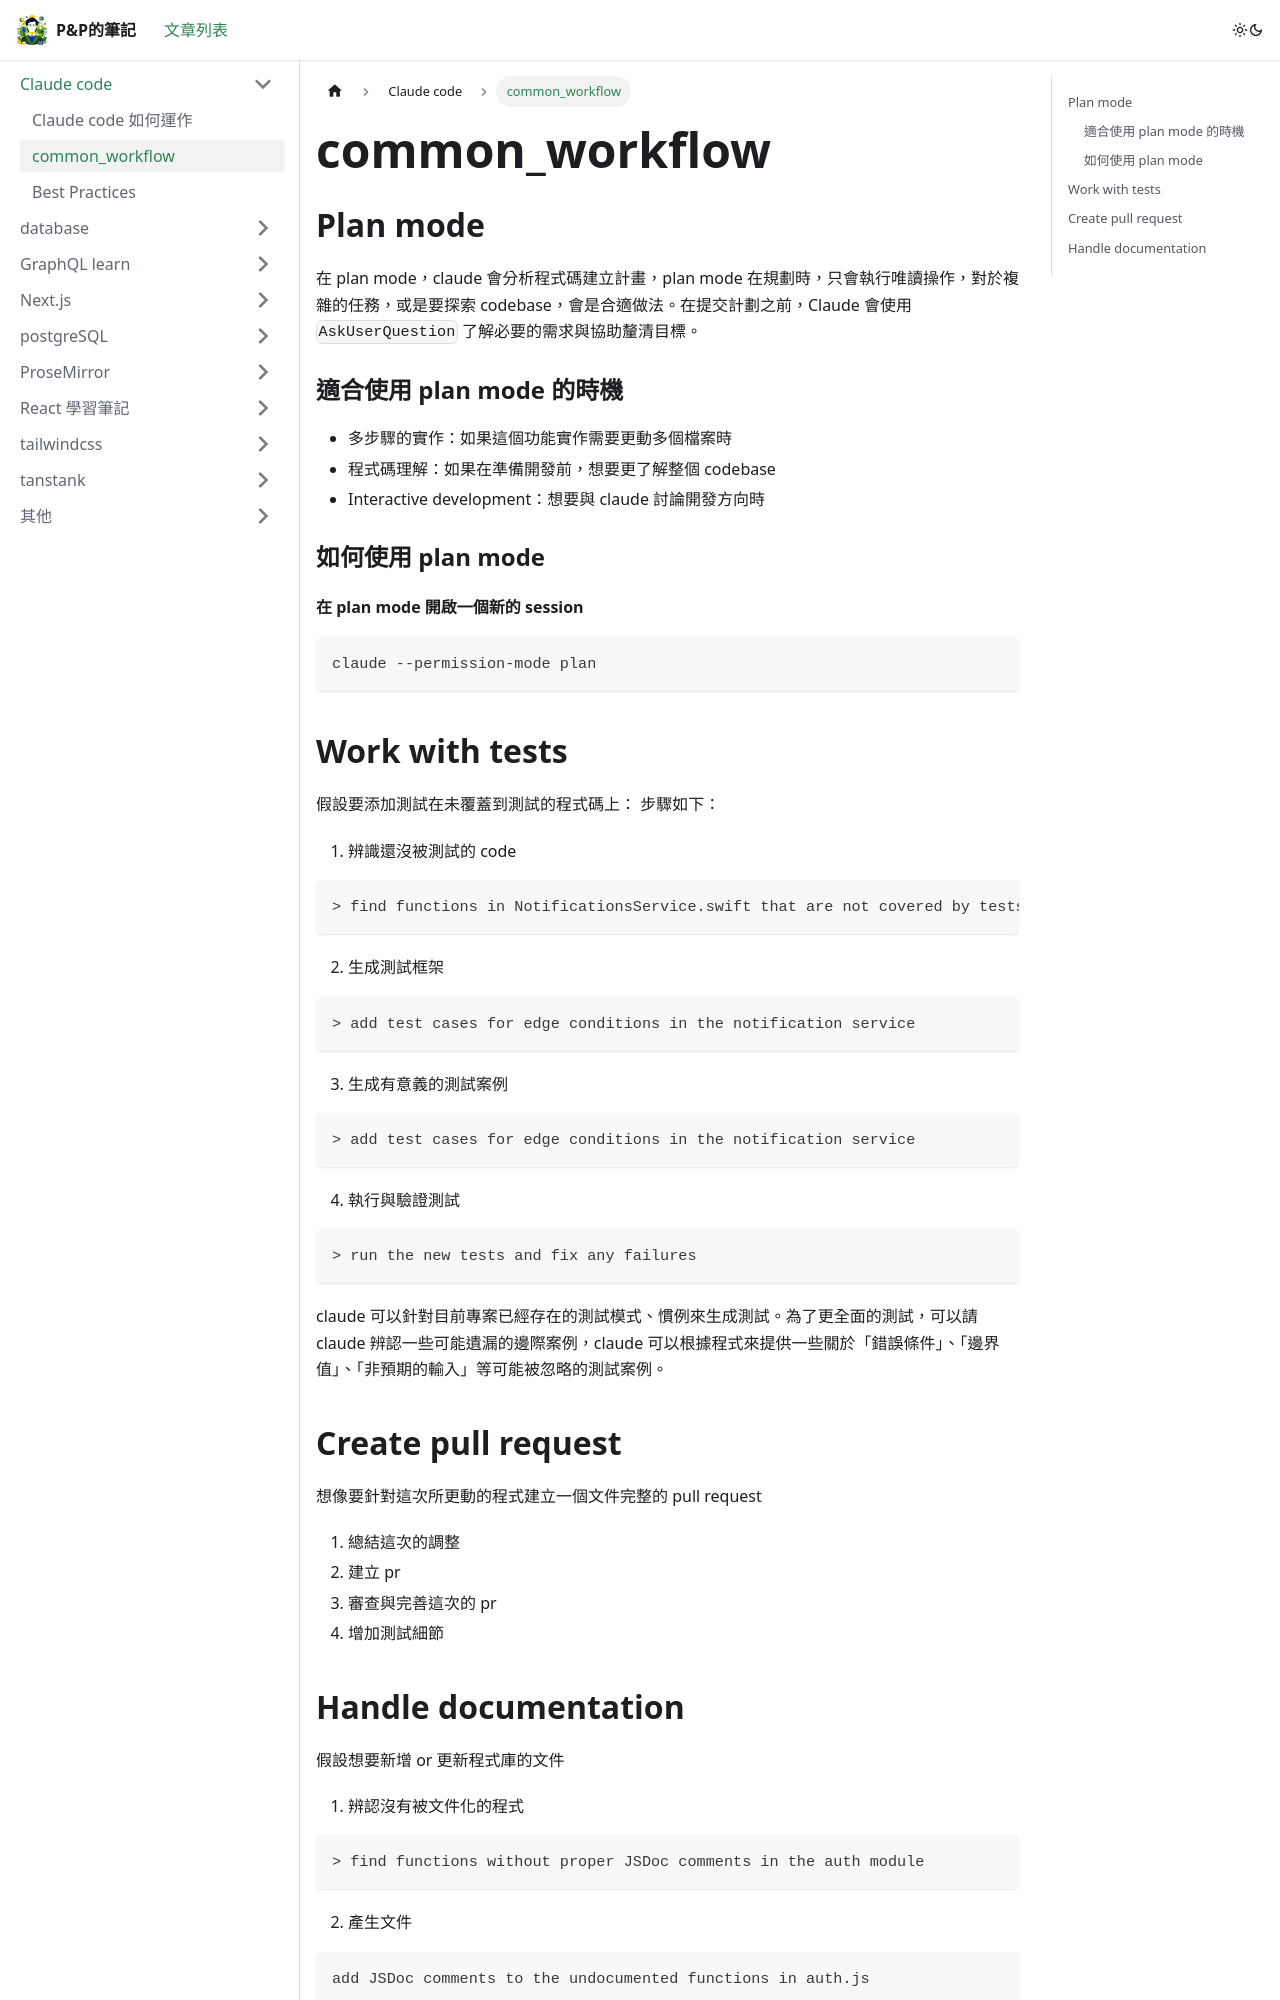

repository: wen0720/blog · page: docs/claudecode/common_workflow/index.html · generator: docusaurus

---
sidebar_position: 2
---

## Plan mode

在 plan mode，claude 會分析程式碼建立計畫，plan mode 在規劃時，只會執行唯讀操作，對於複雜的任務，或是要探索 codebase，會是合適做法。在提交計劃之前，Claude 會使用 `AskUserQuestion` 了解必要的需求與協助釐清目標。

### 適合使用 plan mode 的時機

- 多步驟的實作：如果這個功能實作需要更動多個檔案時
- 程式碼理解：如果在準備開發前，想要更了解整個 codebase
- Interactive development：想要與 claude 討論開發方向時

### 如何使用 plan mode

#### 在 plan mode 開啟一個新的 session

```
claude --permission-mode plan
```

## Work with tests

假設要添加測試在未覆蓋到測試的程式碼上：
步驟如下：

1. 辨識還沒被測試的 code

```
> find functions in NotificationsService.swift that are not covered by tests
```

2. 生成測試框架

```
> add test cases for edge conditions in the notification service
```

3. 生成有意義的測試案例

```
> add test cases for edge conditions in the notification service
```

4. 執行與驗證測試

```
> run the new tests and fix any failures
```

claude 可以針對目前專案已經存在的測試模式、慣例來生成測試。為了更全面的測試，可以請 claude 辨認一些可能遺漏的邊際案例，claude 可以根據程式來提供一些關於「錯誤條件」、「邊界值」、「非預期的輸入」等可能被忽略的測試案例。

## Create pull request

想像要針對這次所更動的程式建立一個文件完整的 pull request

1. 總結這次的調整
2. 建立 pr
3. 審查與完善這次的 pr
4. 增加測試細節
